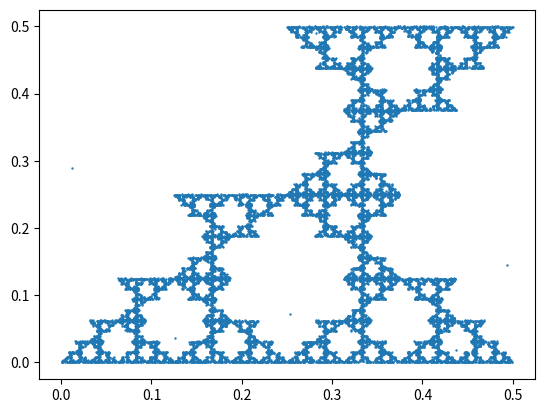

The matplotlib source for this figure:
import numpy as np
import matplotlib.pyplot as plt


def get_eq_triangle_height(side: int):
    return (np.sqrt(3 * side ** 2)) / 2


def generate_initial_triangle():
    return np.array([0, 1, np.sqrt(3) / 2])


def random_point_inside_triangle(triangle):
    r1 = np.random.uniform(0, 2)
    r2 = np.random.uniform(0, 2)

    return [np.sqrt(r1) * (1 - r2), r2 * np.sqrt(r1)]


def chaos_game_triangle(iteration, factor, absolute=False):
    triangle = np.array([[0, 0], [80, 0], [40, 20]])

    points_x = []
    points_y = []

    position = random_point_inside_triangle(triangle)

    for i in range(iteration):
        if absolute:
            position = np.absolute((triangle[np.random.randint(0, 3)] - position)) * factor
        else:
            position = ((triangle[np.random.randint(0, 3)] - position)) * factor

        points_x.append(position[0])
        points_y.append(position[1])

    plt.scatter(points_x, points_y, s=0.5)

    plt.show()


def random_point_inside_square(square):
    square_side = square[1][0] - square[0][0]
    return [np.random.uniform(0, square_side), np.random.uniform(0, square_side)]


def chaos_game_square(iteration, factor, absolute=False):
    square = np.array([[0, 0], [1, 0], [1, 1], [0, 1]])
    points_x = []
    points_y = []

    position = random_point_inside_square(square)


    for i in range(iteration):
        current_vertex = np.random.randint(0, 3)
        if absolute:
            position = np.absolute(square[current_vertex] - position) * factor
        else:
            position = (square[current_vertex] - position) * factor

        points_x.append(position[0])
        points_y.append(position[1])

    plt.scatter(points_x, points_y, s=0.5)
    plt.savefig('sample_4.png', dpi=1000)

    plt.show()



# chaos_game_triangle(20000, 0.75, absolute=True)
chaos_game_square(20000, 0.5, absolute=True)
